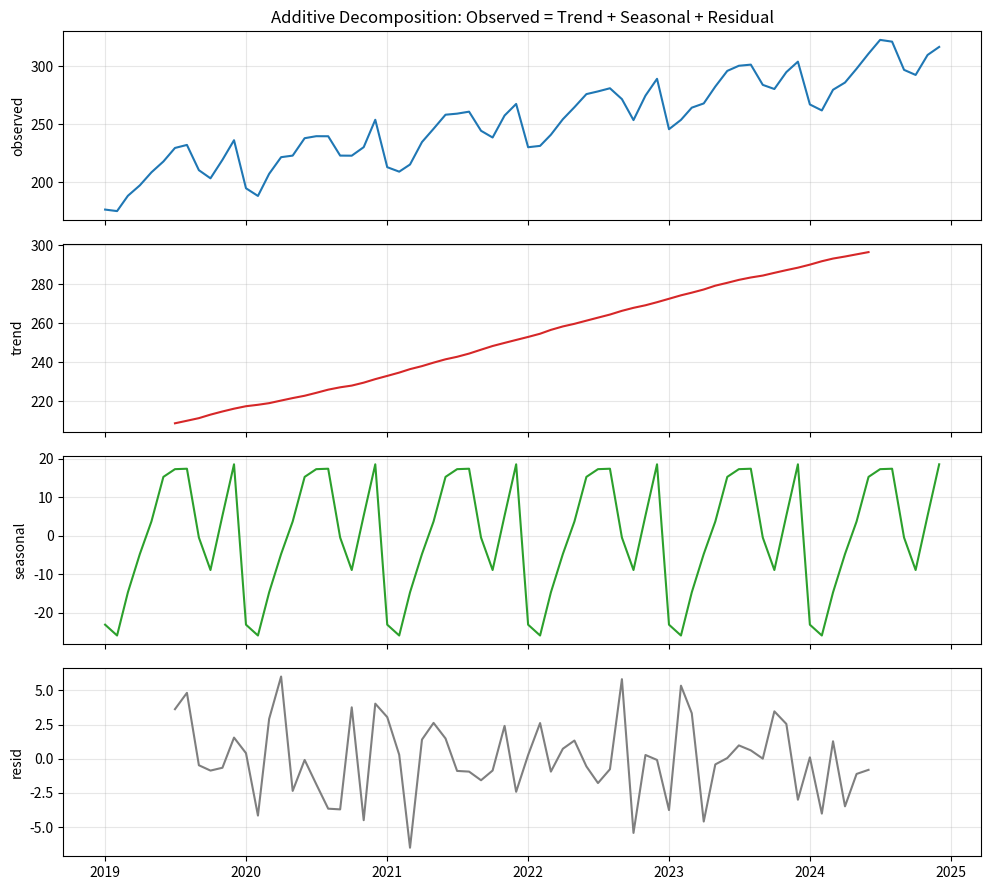
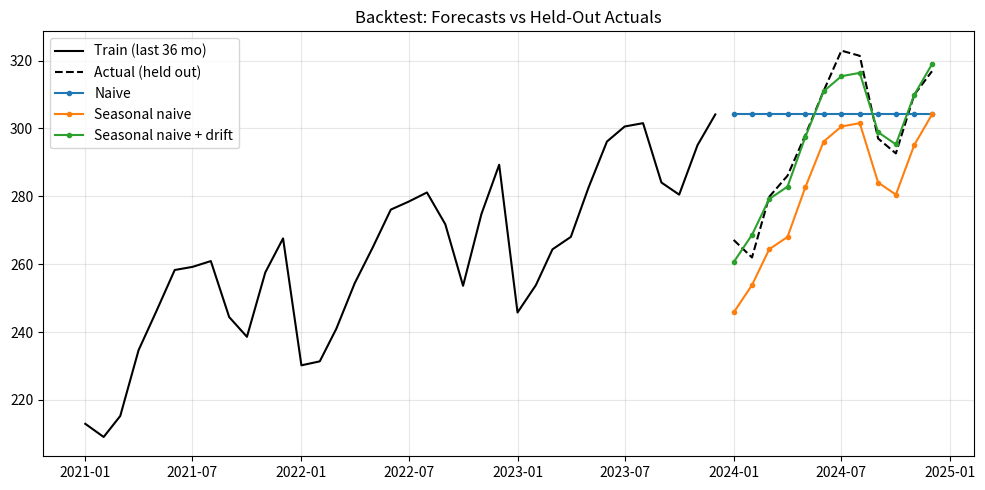

Source code (Python) for these figures, in order:
"""
Potato Project Topic: Time Series

Seasonal Decomposition and Forecast Backtesting
===============================================

Two questions answered:
  1. WHAT is in my time series?  (trend + seasonality + leftover noise)
  2. WHICH simple forecast method predicts it best?  (tested honestly on held-out months)

Analogy: monthly ice-cream sales = a slowly growing business (trend) + hot
summers and cold winters (seasonality) + random bad-weather days (noise).
Decomposition pulls those three layers apart, like separating the layers of a
cake. Backtesting then asks: "if I had used method X in the past, how wrong
would I have been?"

Methods compared (all written from scratch, no statsmodels needed):
  - Naive                : next month = last month
  - Seasonal naive       : next month = same month last year
  - Moving average (12)  : next month = average of the last 12 months
  - Simple exp. smoothing: weighted average, recent months count more
  - Seasonal naive + drift: seasonal naive shifted by the yearly growth

Run:  python seasonal_decomposition_forecasting.py
"""

import numpy as np
import pandas as pd
import matplotlib

matplotlib.use("Agg")
import matplotlib.pyplot as plt

SEED = 7
NOISE_SD = 4.0  # std dev of the random noise used to build the data
PERIOD = 12  # monthly data, yearly seasonality

# The TRUE seasonal pattern used to build the data (sums to zero).
# Decomposition should recover something close to this.
TRUE_SEASONAL = np.array([-18, -22, -8, 2, 10, 20, 26, 22, 6, -2, 8, 24], dtype=float)
TRUE_SEASONAL = TRUE_SEASONAL - TRUE_SEASONAL.mean()


# ----------------------------------------------------------------------------
# 1. DATA
# ----------------------------------------------------------------------------
def generate_series(n_years: int = 6, seed: int = SEED) -> pd.Series:
    rng = np.random.default_rng(seed)
    idx = pd.date_range("2019-01-01", periods=n_years * PERIOD, freq="MS")
    t = np.arange(len(idx))
    trend = 200 + 1.5 * t                      # +1.5 units per month
    seasonal = np.tile(TRUE_SEASONAL, n_years)
    noise = rng.normal(0, NOISE_SD, len(idx))
    return pd.Series(trend + seasonal + noise, index=idx, name="sales").round(2)


# ----------------------------------------------------------------------------
# 2. CLASSICAL ADDITIVE DECOMPOSITION
# ----------------------------------------------------------------------------
def centered_moving_average(s: pd.Series, period: int = PERIOD) -> pd.Series:
    """For an even period (12) a plain rolling mean sits between two months.
    The 2 x 12 centred MA fixes that: average two adjacent 12-month means."""
    two_step = s.rolling(period).mean().rolling(2).mean()   # covers 13 months, ends weighted 0.5
    return two_step.shift(-(period // 2))                    # re-centre on the middle month


def decompose(s: pd.Series, period: int = PERIOD) -> pd.DataFrame:
    trend = centered_moving_average(s, period)
    detrended = s - trend
    month_pos = np.arange(len(s)) % period
    raw_seasonal = detrended.groupby(month_pos).mean()          # average per calendar slot
    seasonal_idx = raw_seasonal - raw_seasonal.mean()           # force to sum to zero
    seasonal = pd.Series(seasonal_idx.values[month_pos], index=s.index)
    resid = s - trend - seasonal
    return pd.DataFrame({"observed": s, "trend": trend, "seasonal": seasonal, "resid": resid})


# ----------------------------------------------------------------------------
# 3. FORECASTING METHODS (each returns h future values)
# ----------------------------------------------------------------------------
def f_naive(train: pd.Series, h: int) -> np.ndarray:
    return np.repeat(train.iloc[-1], h)


def f_seasonal_naive(train: pd.Series, h: int, period: int = PERIOD) -> np.ndarray:
    last_season = train.iloc[-period:].values
    return np.array([last_season[i % period] for i in range(h)])


def f_moving_average(train: pd.Series, h: int, window: int = 12) -> np.ndarray:
    return np.repeat(train.iloc[-window:].mean(), h)


def f_ses(train: pd.Series, h: int, alpha: float = 0.3) -> np.ndarray:
    level = train.iloc[0]
    for y in train.iloc[1:]:
        level = alpha * y + (1 - alpha) * level
    return np.repeat(level, h)


def f_seasonal_naive_drift(train: pd.Series, h: int, period: int = PERIOD) -> np.ndarray:
    base = f_seasonal_naive(train, h, period)
    yearly_growth = train.iloc[-1] - train.iloc[-1 - period]   # change over the last 12 months
    years_ahead = np.ceil(np.arange(1, h + 1) / period)        # 1 for months 1-12, 2 for 13-24 ...
    return base + yearly_growth * years_ahead


METHODS = {
    "Naive": f_naive,
    "Seasonal naive": f_seasonal_naive,
    "Moving average (12)": f_moving_average,
    "Simple exp. smoothing": f_ses,
    "Seasonal naive + drift": f_seasonal_naive_drift,
}


# ----------------------------------------------------------------------------
# 4. ERROR METRICS
# ----------------------------------------------------------------------------
def mae(a, f):
    return float(np.mean(np.abs(a - f)))


def rmse(a, f):
    return float(np.sqrt(np.mean((a - f) ** 2)))


def mape(a, f):
    return float(np.mean(np.abs((a - f) / a)) * 100)


def backtest(s: pd.Series, horizon: int = 12) -> pd.DataFrame:
    """Hold out the final `horizon` months, forecast them from earlier data only."""
    train, test = s.iloc[:-horizon], s.iloc[-horizon:]
    rows = []
    for name, fn in METHODS.items():
        fc = fn(train, horizon)
        rows.append((name, mae(test.values, fc), rmse(test.values, fc), mape(test.values, fc)))
    res = pd.DataFrame(rows, columns=["method", "MAE", "RMSE", "MAPE_%"]).set_index("method")
    return res.sort_values("MAE").round(2)


def rolling_origin_backtest(s: pd.Series, horizon: int = 3, min_train: int = 36) -> pd.DataFrame:
    """Many forecast origins: train on [0:t], predict next `horizon`, slide forward.
    Gives a far more reliable score than a single train/test split."""
    errs = {name: [] for name in METHODS}
    origins = range(min_train, len(s) - horizon + 1)
    for t in origins:
        train, actual = s.iloc[:t], s.iloc[t:t + horizon].values
        for name, fn in METHODS.items():
            errs[name].append(np.abs(actual - fn(train, horizon)).mean())
    out = pd.DataFrame({"MAE": {k: np.mean(v) for k, v in errs.items()}})
    out["n_origins"] = len(origins)
    return out.sort_values("MAE").round(2)


# ----------------------------------------------------------------------------
# 5. VERIFICATION
# ----------------------------------------------------------------------------
def verify(s: pd.Series, dec: pd.DataFrame, bt: pd.DataFrame) -> None:
    # A: observed = trend + seasonal + resid, wherever the trend exists
    ok = dec.dropna()
    recon = ok["trend"] + ok["seasonal"] + ok["resid"]
    assert np.allclose(recon, ok["observed"]), "Components do not add back to the series"

    # B: seasonal indices sum to zero over one full cycle
    one_cycle = dec["seasonal"].iloc[:PERIOD].sum()
    assert abs(one_cycle) < 1e-9, "Seasonal indices must sum to zero"

    # C: centred MA at one point recomputed by hand (2 x 12 weights: 0.5, 1 x10, 0.5, over 12)
    i = 20
    w = np.r_[0.5, np.ones(PERIOD - 1), 0.5] / PERIOD
    hand = float(np.dot(s.iloc[i - PERIOD // 2: i + PERIOD // 2 + 1].values, w))
    assert abs(hand - dec["trend"].iloc[i]) < 1e-9, "Centred MA differs from hand calculation"

    # D: the first and last 6 trend values are NaN (not enough neighbours), nothing else
    assert dec["trend"].isna().sum() == PERIOD, "Expected exactly 12 NaN trend values"

    # E: recovered seasonal pattern matches the TRUE one used to build the data.
    #    Each month's index averages ~5 noisy yearly values, so its standard error is
    #    about NOISE_SD / sqrt(5). Allow 3 standard errors, and require near-perfect correlation.
    recovered = dec["seasonal"].iloc[:PERIOD].values
    max_gap = np.abs(recovered - TRUE_SEASONAL).max()
    tol = 3 * NOISE_SD / np.sqrt(5)
    corr = np.corrcoef(recovered, TRUE_SEASONAL)[0, 1]
    assert max_gap < tol, f"Recovered seasonality too far from truth (max gap {max_gap:.2f} > {tol:.2f})"
    assert corr > 0.99, f"Recovered seasonality shape differs from truth (corr {corr:.3f})"

    # F: one backtest metric recomputed by hand
    train, test = s.iloc[:-12], s.iloc[-12:]
    sn = train.iloc[-12:].values
    hand_mae = np.abs(test.values - sn).mean()
    assert abs(round(hand_mae, 2) - bt.loc["Seasonal naive", "MAE"]) < 1e-9, "MAE mismatch"

    # G: naive forecast really is a flat line at the last observed value
    assert np.all(f_naive(train, 12) == train.iloc[-1])

    print(f"All 7 verification checks passed (max gap to true seasonality = {max_gap:.2f}, "
          f"tolerance {tol:.2f}, correlation {corr:.4f}).")


# ----------------------------------------------------------------------------
# 6. CHARTS
# ----------------------------------------------------------------------------
def save_charts(dec: pd.DataFrame, s: pd.Series, horizon: int = 12) -> None:
    fig, axes = plt.subplots(4, 1, figsize=(10, 9), sharex=True)
    for ax, col, color in zip(axes, ["observed", "trend", "seasonal", "resid"],
                              ["#1f77b4", "#d62728", "#2ca02c", "#7f7f7f"]):
        ax.plot(dec.index, dec[col], color=color)
        ax.set_ylabel(col)
        ax.grid(alpha=0.3)
    axes[0].set_title("Additive Decomposition: Observed = Trend + Seasonal + Residual")
    fig.tight_layout()
    fig.savefig("decomposition.png", dpi=150)
    plt.close(fig)

    train, test = s.iloc[:-horizon], s.iloc[-horizon:]
    fig, ax = plt.subplots(figsize=(10, 5))
    ax.plot(train.index[-36:], train.iloc[-36:], color="black", label="Train (last 36 mo)")
    ax.plot(test.index, test, color="black", linestyle="--", label="Actual (held out)")
    for name in ["Naive", "Seasonal naive", "Seasonal naive + drift"]:
        ax.plot(test.index, METHODS[name](train, horizon), marker="o", markersize=3, label=name)
    ax.set_title("Backtest: Forecasts vs Held-Out Actuals")
    ax.legend()
    ax.grid(alpha=0.3)
    fig.tight_layout()
    fig.savefig("forecast_backtest.png", dpi=150)
    plt.close(fig)


# ----------------------------------------------------------------------------
# MAIN
# ----------------------------------------------------------------------------
def main() -> None:
    pd.set_option("display.width", 200)
    s = generate_series()
    print(f"Series: {len(s)} monthly points | {s.index[0].date()} to {s.index[-1].date()} | "
          f"mean {s.mean():.2f} | min {s.min():.2f} | max {s.max():.2f}\n")

    dec = decompose(s)
    slope = np.polyfit(np.arange(dec["trend"].dropna().size), dec["trend"].dropna().values, 1)[0]
    print(f"Estimated trend slope: {slope:.3f} per month (true value used to build data: 1.500)")
    resid_sd = dec["resid"].std()
    print(f"Residual std dev: {resid_sd:.2f} (noise std dev used to build data: 4.00)\n")

    months = ["Jan", "Feb", "Mar", "Apr", "May", "Jun", "Jul", "Aug", "Sep", "Oct", "Nov", "Dec"]
    comp = pd.DataFrame({"estimated": dec["seasonal"].iloc[:PERIOD].values.round(2),
                         "true": TRUE_SEASONAL.round(2)}, index=months)
    comp["gap"] = (comp["estimated"] - comp["true"]).round(2)
    print("Seasonal index per month (estimated vs true):")
    print(comp.to_string(), "\n")

    bt = backtest(s, horizon=12)
    print("Single hold-out backtest (last 12 months):")
    print(bt.to_string(), "\n")

    ro = rolling_origin_backtest(s, horizon=3, min_train=36)
    print("Rolling-origin backtest (3-month horizon, many origins):")
    print(ro.to_string(), "\n")

    verify(s, dec, bt)
    save_charts(dec, s)
    print("Saved: decomposition.png, forecast_backtest.png")


if __name__ == "__main__":
    main()
